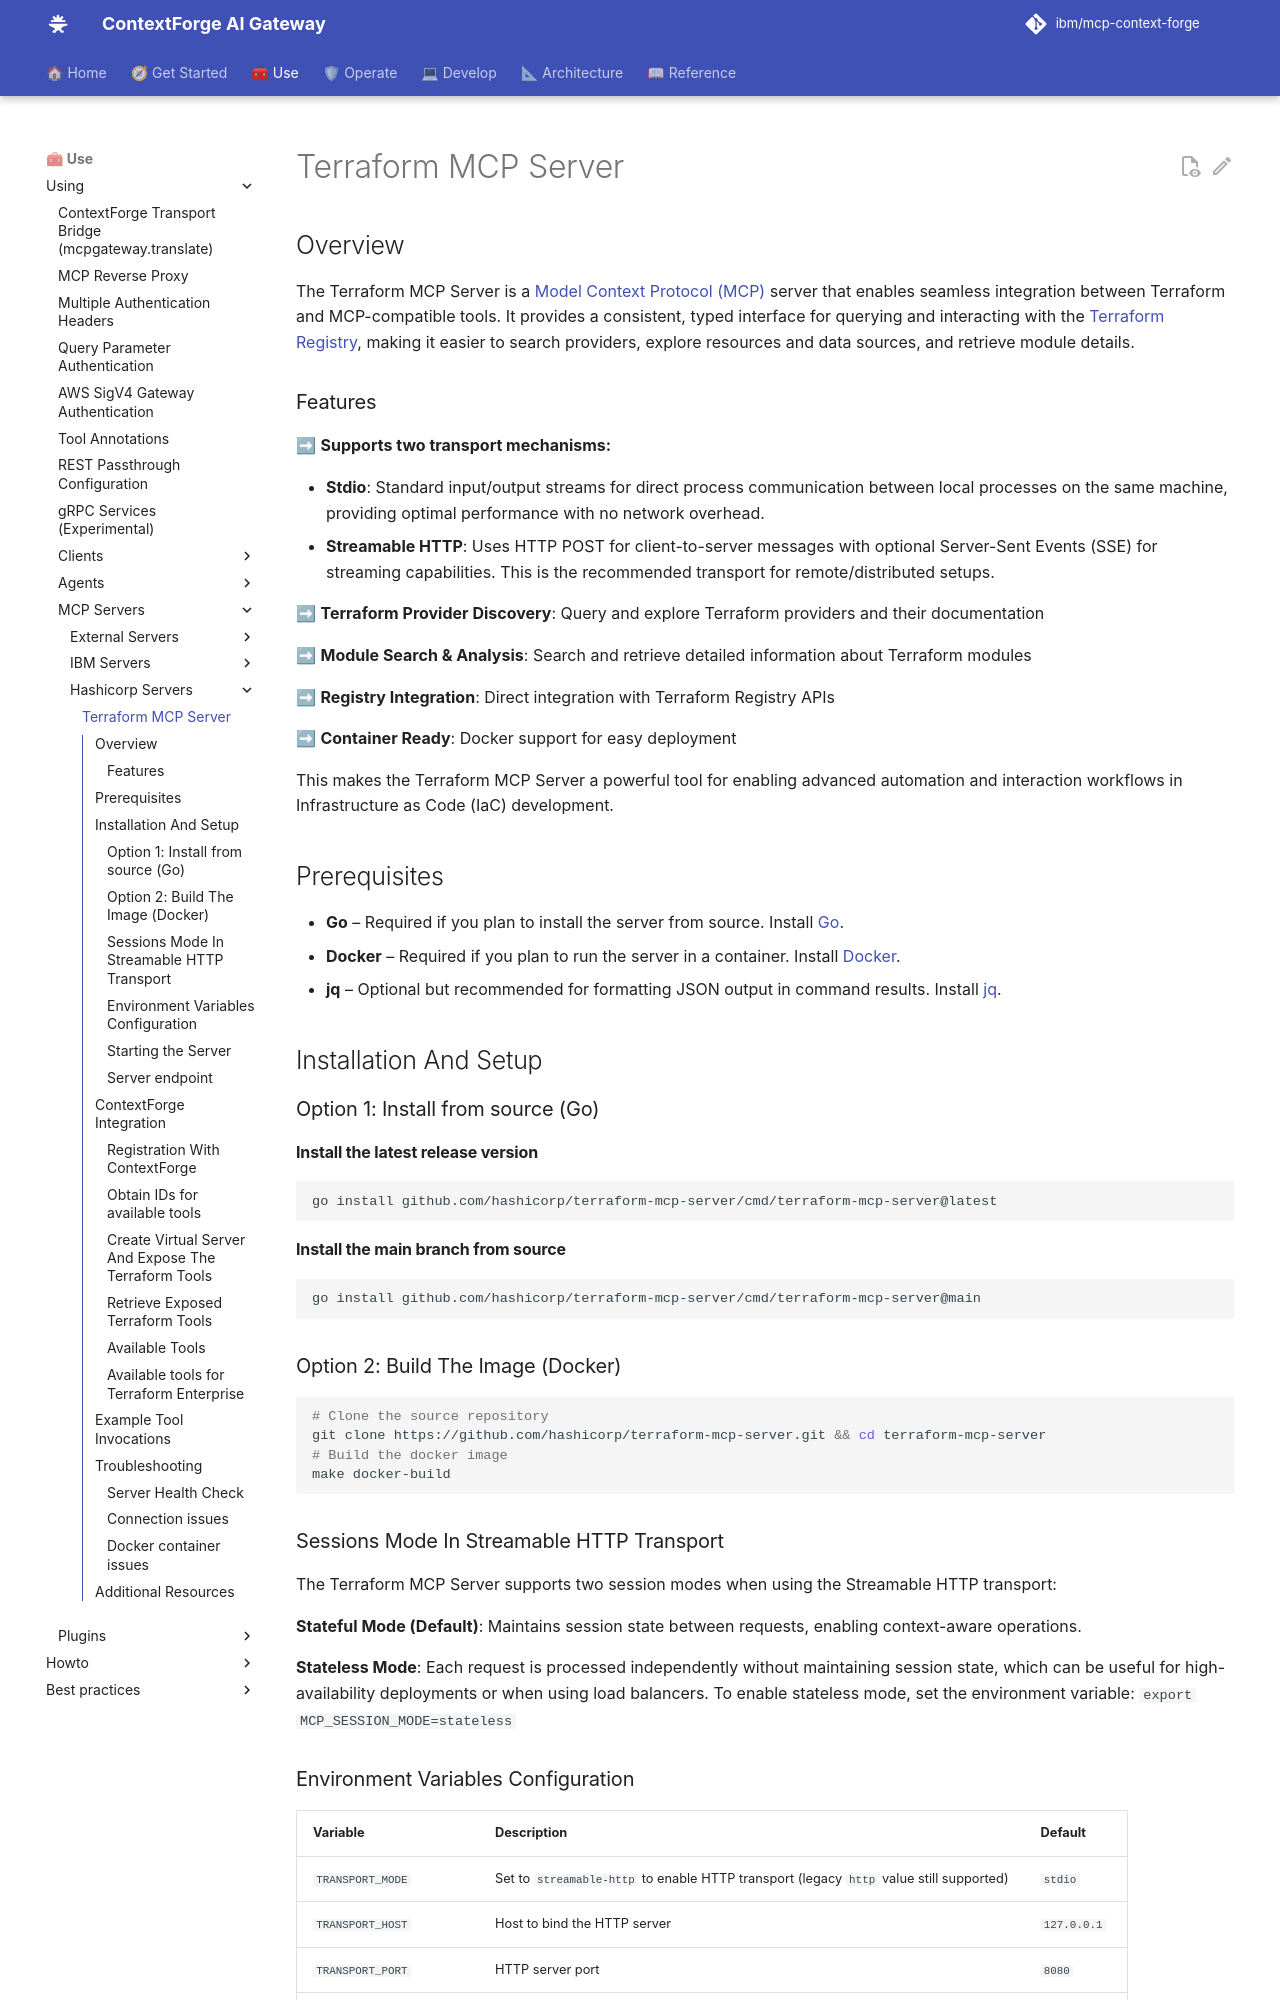

repository: IBM/mcp-context-forge · page: 1.1.x/using/servers/hashicorp/terraform/index.html · generator: mkdocs

# Terraform MCP Server

## Overview

The Terraform MCP Server is a [Model Context Protocol (MCP)](https://modelcontextprotocol.io/docs/getting-started/intro) server that enables seamless integration between Terraform and MCP-compatible tools. It provides a consistent, typed interface for querying and interacting with the [Terraform Registry](https://registry.terraform.io/), making it easier to search providers, explore resources and data sources, and retrieve module details.

### Features

➡ **Supports two transport mechanisms:**

* **Stdio**: Standard input/output streams for direct process communication between local processes on the same machine, providing optimal performance with no network overhead.
* **Streamable HTTP**: Uses HTTP POST for client-to-server messages with optional Server-Sent Events (SSE) for streaming capabilities. This is the recommended transport for remote/distributed setups.

➡ **Terraform Provider Discovery**: Query and explore Terraform providers and their documentation

➡ **Module Search & Analysis**: Search and retrieve detailed information about Terraform modules

➡ **Registry Integration**: Direct integration with Terraform Registry APIs

➡ **Container Ready**: Docker support for easy deployment

This makes the Terraform MCP Server a powerful tool for enabling advanced automation and interaction workflows in Infrastructure as Code (IaC) development.

## Prerequisites

* **Go** – Required if you plan to install the server from source. Install [Go](https://go.dev/doc/install).
* **Docker** – Required if you plan to run the server in a container. Install [Docker](https://www.docker.com/).
* **jq** – Optional but recommended for formatting JSON output in command results. Install [jq](https://jqlang.org/download/).

## Installation And Setup

### Option 1: Install from source (Go)

#### Install the latest release version
```shell
go install github.com/hashicorp/terraform-mcp-server/cmd/terraform-mcp-server@latest
```
#### Install the main branch from source
```shell
go install github.com/hashicorp/terraform-mcp-server/cmd/terraform-mcp-server@main
```

### Option 2: Build The Image (Docker)

```shell
# Clone the source repository
git clone https://github.com/hashicorp/terraform-mcp-server.git && cd terraform-mcp-server
# Build the docker image
make docker-build
```

### Sessions Mode In Streamable HTTP Transport

The Terraform MCP Server supports two session modes when using the Streamable HTTP transport:

**Stateful Mode (Default)**: Maintains session state between requests, enabling context-aware operations.

**Stateless Mode**: Each request is processed independently without maintaining session state, which can be useful for high-availability deployments or when using load balancers.
To enable stateless mode, set the environment variable: `export MCP_SESSION_MODE=stateless`
